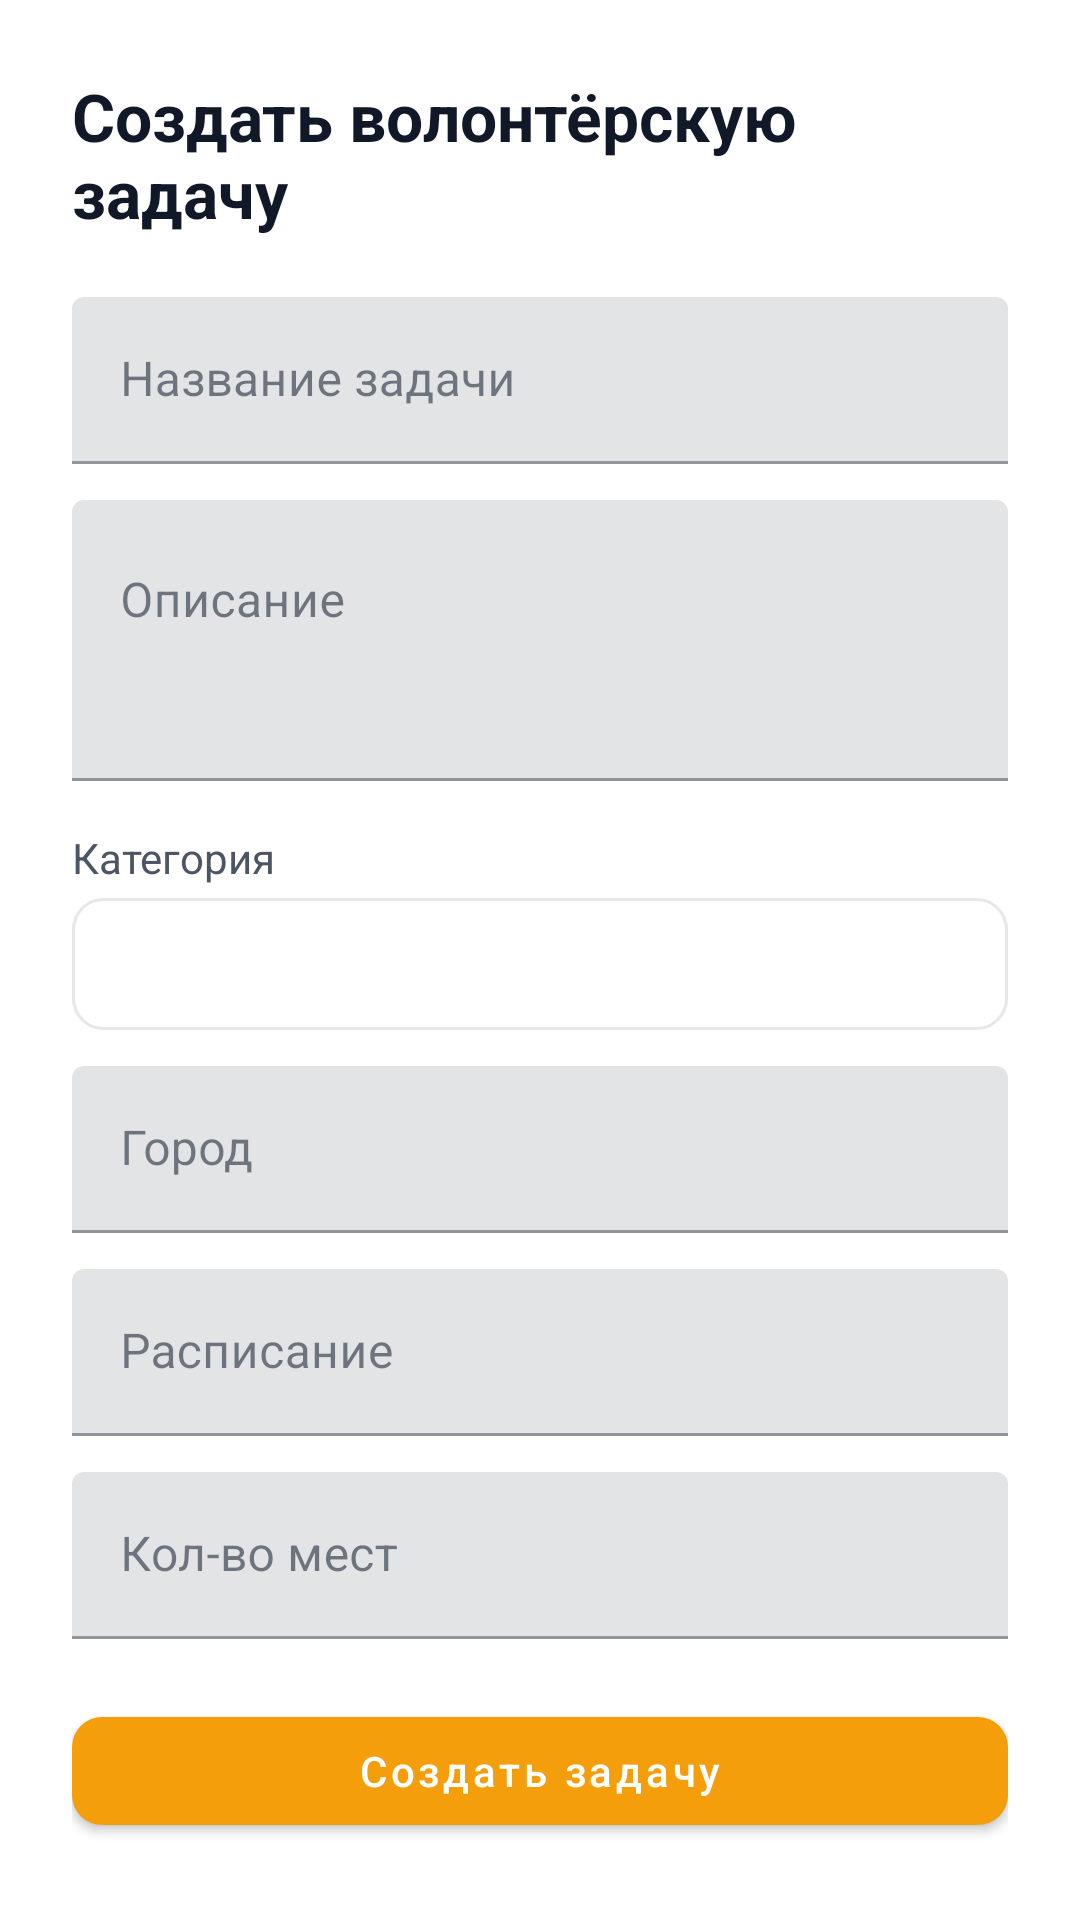

Android layout source for this screen:
<!-- AndroidManifest.xml: application theme Theme.DiplomSMKAndroid -->
<!-- res/layout/dialog_create_task.xml -->
<?xml version="1.0" encoding="utf-8"?>
<ScrollView
    xmlns:android="http://schemas.android.com/apk/res/android"
    xmlns:app="http://schemas.android.com/apk/res-auto"
    android:layout_width="match_parent"
    android:layout_height="wrap_content">

    <LinearLayout
        android:layout_width="match_parent"
        android:layout_height="wrap_content"
        android:orientation="vertical"
        android:padding="24dp">

        <TextView
            android:layout_width="wrap_content"
            android:layout_height="wrap_content"
            android:text="Создать волонтёрскую задачу"
            android:textSize="22sp"
            android:textStyle="bold"
            android:textColor="@color/text_strong" />

        <com.google.android.material.textfield.TextInputLayout
            android:layout_width="match_parent"
            android:layout_height="wrap_content"
            android:layout_marginTop="20dp"
            android:hint="Название задачи">
            <com.google.android.material.textfield.TextInputEditText
                android:id="@+id/et_title"
                android:layout_width="match_parent"
                android:layout_height="wrap_content"
                android:inputType="text" />
        </com.google.android.material.textfield.TextInputLayout>

        <com.google.android.material.textfield.TextInputLayout
            android:layout_width="match_parent"
            android:layout_height="wrap_content"
            android:layout_marginTop="12dp"
            android:hint="Описание">
            <com.google.android.material.textfield.TextInputEditText
                android:id="@+id/et_description"
                android:layout_width="match_parent"
                android:layout_height="wrap_content"
                android:inputType="textMultiLine"
                android:minLines="3"
                android:gravity="top" />
        </com.google.android.material.textfield.TextInputLayout>

        <TextView
            android:layout_width="wrap_content"
            android:layout_height="wrap_content"
            android:layout_marginTop="16dp"
            android:text="Категория"
            android:textSize="14sp"
            android:textColor="@color/text_muted" />

        <Spinner
            android:id="@+id/spinner_category"
            android:layout_width="match_parent"
            android:layout_height="44dp"
            android:layout_marginTop="4dp"
            android:background="@drawable/bg_input_rounded" />

        <com.google.android.material.textfield.TextInputLayout
            android:layout_width="match_parent"
            android:layout_height="wrap_content"
            android:layout_marginTop="12dp"
            android:hint="Город">
            <com.google.android.material.textfield.TextInputEditText
                android:id="@+id/et_city"
                android:layout_width="match_parent"
                android:layout_height="wrap_content"
                android:inputType="text" />
        </com.google.android.material.textfield.TextInputLayout>

        <com.google.android.material.textfield.TextInputLayout
            android:layout_width="match_parent"
            android:layout_height="wrap_content"
            android:layout_marginTop="12dp"
            android:hint="Расписание">
            <com.google.android.material.textfield.TextInputEditText
                android:id="@+id/et_schedule"
                android:layout_width="match_parent"
                android:layout_height="wrap_content"
                android:inputType="text" />
        </com.google.android.material.textfield.TextInputLayout>

        <com.google.android.material.textfield.TextInputLayout
            android:layout_width="match_parent"
            android:layout_height="wrap_content"
            android:layout_marginTop="12dp"
            android:hint="Кол-во мест">
            <com.google.android.material.textfield.TextInputEditText
                android:id="@+id/et_slots"
                android:layout_width="match_parent"
                android:layout_height="wrap_content"
                android:inputType="number" />
        </com.google.android.material.textfield.TextInputLayout>

        <TextView
            android:id="@+id/tv_error"
            android:layout_width="match_parent"
            android:layout_height="wrap_content"
            android:layout_marginTop="8dp"
            android:textColor="@color/danger"
            android:textSize="13sp"
            android:visibility="gone" />

        <com.google.android.material.button.MaterialButton
            android:id="@+id/btn_create"
            android:layout_width="match_parent"
            android:layout_height="48dp"
            android:layout_marginTop="20dp"
            android:text="Создать задачу"
            style="@style/Widget.App.Button.Accent" />
    </LinearLayout>
</ScrollView>
<!-- resources referenced by this layout -->
<resources>
  <color name="danger">#FFEF4444</color>
  <color name="text_muted">#FF4B5563</color>
  <color name="text_strong">#FF111827</color>
  <!-- drawable bg_input_rounded (drawable) -->
  <?xml version="1.0" encoding="utf-8"?>
  <shape xmlns:android="http://schemas.android.com/apk/res/android"
      android:shape="rectangle">
      <solid android:color="@color/white" />
      <stroke android:width="1dp" android:color="@color/border" />
      <corners android:radius="10dp" />
      <padding android:left="14dp" android:top="10dp" android:right="14dp" android:bottom="10dp" />
  </shape>
  <style name="Widget.App.Button.Accent" parent="Widget.MaterialComponents.Button">
          <item name="backgroundTint">@color/accent</item>
          <item name="cornerRadius">10dp</item>
          <item name="android:textAllCaps">false</item>
          <item name="android:fontFamily">sans-serif-medium</item>
      </style>
  <style name="Theme.DiplomSMKAndroid" parent="Theme.MaterialComponents.Light.NoActionBar">
          <item name="colorPrimary">@color/primary</item>
          <item name="colorPrimaryVariant">@color/primary_dark</item>
          <item name="colorOnPrimary">@color/white</item>
          <item name="colorSecondary">@color/accent</item>
          <item name="colorSecondaryVariant">@color/accent_dark</item>
          <item name="colorOnSecondary">@color/white</item>
          <item name="colorError">@color/danger</item>
          <item name="colorOnError">@color/white</item>
          <item name="colorSurface">@color/bg_card</item>
          <item name="colorOnSurface">@color/text_body</item>
          <item name="android:colorBackground">@color/bg_page</item>
          <item name="android:statusBarColor">@color/primary_dark</item>
          <item name="android:windowBackground">@color/bg_page</item>
      </style>
  <color name="white">#FFFFFFFF</color>
  <color name="border">#FFE5E7EB</color>
  <color name="accent">#FFF59E0B</color>
  <color name="primary">#FF2563EB</color>
  <color name="primary_dark">#FF1D4ED8</color>
  <color name="accent_dark">#FFD97706</color>
  <color name="bg_card">#FFFFFFFF</color>
  <color name="text_body">#FF1F2937</color>
  <color name="bg_page">#FFFFFFFF</color>
</resources>
